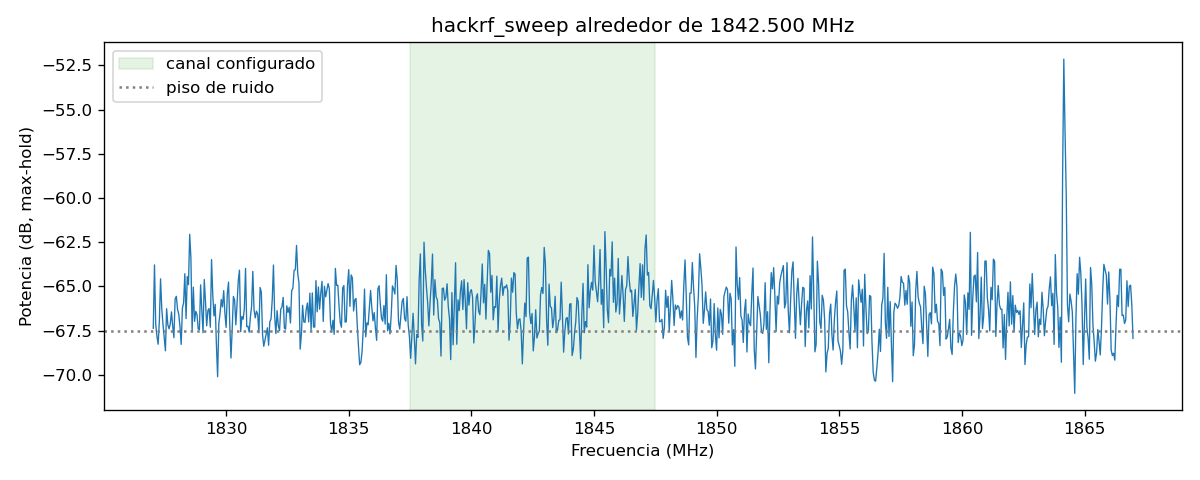

Source data for this figure (header and first rows):
2026-11-10, 20:04:23.340790, 1827000000, 1832000000, 49504.95, 404, -69.25, -80.05, -80.40, -77.53, -74.93, -71.39, -82.41, -92.55, -75.97, -79.89, -87.98, -79.87, -72.59, -68.29, -67.12, -67.12, -71.10, -75.31
2026-11-10, 20:04:23.340790, 1837000000, 1842000000, 49505, 404, -71.65, -70.99, -80.38, -81.08, -70.87, -71.49, -72.64, -81.40, -73.87, -85.80, -76.78, -69.77, -67.49, -72.59, -74.76, -72.56, -77.25, -72.05
2026-11-10, 20:04:23.340790, 1832000000, 1837000000, 49505, 404, -78.48, -78.10, -78.07, -71.94, -70.50, -69.43, -73.74, -76.83, -71.15, -70.82, -71.96, -72.88, -75.38, -73.40, -71.75, -71.45, -70.09, -71.89
2026-11-10, 20:04:23.340790, 1842000000, 1847000000, 49505, 404, -81.23, -81.34, -74.08, -73.98, -74.77, -70.44, -72.14, -72.80, -78.83, -85.77, -74.60, -75.50, -70.62, -67.92, -74.71, -77.18, -74.62, -74.35
2026-11-10, 20:04:23.340790, 1847000000, 1852000000, 49505, 404, -76.79, -83.70, -73.06, -70.94, -79.05, -73.16, -66.27, -69.10, -82.46, -77.62, -79.84, -76.62, -72.54, -77.13, -70.81, -70.78, -70.37, -67.32
2026-11-10, 20:04:23.340790, 1857000000, 1862000000, 49505, 404, -82.24, -76.84, -68.30, -70.91, -73.92, -66.44, -70.31, -77.35, -70.63, -68.67, -69.36, -72.02, -75.92, -67.84, -65.23, -74.39, -75.58, -75.39
2026-11-10, 20:04:23.340790, 1852000000, 1857000000, 49505, 404, -75.60, -79.82, -76.25, -66.29, -64.22, -65.14, -64.76, -65.55, -70.65, -75.88, -78.94, -69.66, -65.37, -64.11, -69.23, -70.78, -67.80, -73.14
2026-11-10, 20:04:23.340790, 1862000000, 1867000000, 49505, 404, -71.70, -78.37, -74.23, -67.23, -66.47, -70.46, -82.49, -72.54, -74.04, -73.63, -77.93, -73.85, -72.93, -75.89, -78.44, -80.03, -75.97, -73.31
2026-11-10, 20:04:23.340790, 1827000000, 1832000000, 49505, 404, -72.62, -70.81, -77.70, -67.82, -69.02, -81.35, -70.70, -70.86, -76.07, -70.95, -72.42, -82.29, -80.10, -70.34, -74.81, -84.08, -79.78, -72.65
2026-11-10, 20:04:23.340790, 1837000000, 1842000000, 49505, 404, -68.09, -74.89, -73.23, -67.32, -66.41, -66.83, -69.52, -81.43, -71.26, -71.96, -71.03, -73.68, -70.67, -70.40, -73.76, -70.35, -74.22, -72.27
2026-11-10, 20:04:23.340790, 1832000000, 1837000000, 49505, 404, -79.98, -82.46, -79.32, -74.35, -69.64, -71.63, -67.59, -68.56, -72.94, -73.58, -68.43, -66.18, -67.60, -68.45, -67.94, -66.06, -70.45, -86.28
2026-11-10, 20:04:23.340790, 1842000000, 1847000000, 49505, 404, -77.97, -69.38, -73.86, -82.16, -87.91, -73.74, -71.13, -70.29, -71.17, -78.02, -70.19, -75.39, -77.04, -81.94, -72.75, -71.32, -75.37, -72.80
2026-11-10, 20:04:23.340790, 1847000000, 1852000000, 49505, 404, -68.66, -62.90, -62.09, -69.27, -71.79, -67.11, -72.49, -83.53, -69.47, -68.56, -73.63, -93.82, -74.50, -73.07, -73.78, -73.69, -82.63, -73.31
2026-11-10, 20:04:23.340790, 1857000000, 1862000000, 49505, 404, -70.75, -78.10, -73.64, -71.63, -69.74, -68.26, -72.74, -70.34, -70.02, -68.45, -69.85, -69.65, -67.01, -67.92, -73.96, -74.29, -69.14, -69.18
2026-11-10, 20:04:23.340790, 1852000000, 1857000000, 49505, 404, -74.45, -76.72, -74.17, -77.68, -74.61, -71.82, -79.26, -71.73, -73.00, -82.93, -72.60, -84.58, -69.28, -71.18, -76.57, -68.33, -65.91, -67.37
2026-11-10, 20:04:23.340790, 1862000000, 1867000000, 49505, 404, -79.65, -74.38, -76.12, -81.95, -85.58, -91.11, -70.79, -69.98, -80.47, -80.51, -72.57, -74.55, -79.64, -70.95, -71.51, -69.29, -67.58, -69.57
2026-11-10, 20:04:23.340790, 1827000000, 1832000000, 49505, 404, -68.19, -73.63, -74.72, -72.46, -74.94, -81.87, -79.72, -73.15, -67.13, -70.09, -73.53, -73.02, -84.14, -69.22, -70.21, -76.45, -85.07, -82.33
2026-11-10, 20:04:23.340790, 1837000000, 1842000000, 49505, 404, -67.00, -85.39, -67.58, -71.16, -81.14, -75.23, -77.15, -76.73, -72.68, -70.46, -69.84, -75.41, -75.22, -72.12, -80.57, -92.21, -76.63, -77.13
2026-11-10, 20:04:23.340790, 1832000000, 1837000000, 49505, 404, -76.51, -81.08, -71.96, -67.50, -67.70, -66.81, -77.39, -73.52, -68.12, -74.58, -73.11, -74.00, -72.42, -73.34, -76.50, -73.45, -73.09, -73.63
2026-11-10, 20:04:23.340790, 1842000000, 1847000000, 49505, 404, -71.34, -75.32, -80.88, -78.99, -69.27, -67.62, -72.29, -94.69, -73.24, -71.52, -70.24, -70.77, -80.13, -73.47, -73.62, -75.30, -73.30, -67.41
2026-11-10, 20:04:23.340790, 1847000000, 1852000000, 49505, 404, -68.56, -79.49, -71.48, -71.49, -68.13, -69.35, -69.55, -65.50, -64.66, -66.83, -74.76, -84.52, -74.59, -74.89, -82.63, -72.18, -74.11, -73.01
2026-11-10, 20:04:23.340790, 1857000000, 1862000000, 49505, 404, -77.25, -68.80, -71.72, -76.35, -71.60, -68.97, -67.61, -71.54, -66.10, -65.61, -72.50, -87.40, -76.06, -69.96, -68.37, -67.67, -66.37, -65.23
2026-11-10, 20:04:23.340790, 1852000000, 1857000000, 49505, 404, -67.43, -72.05, -75.38, -70.65, -75.41, -86.97, -75.72, -76.49, -90.76, -82.34, -82.22, -72.75, -70.82, -71.02, -65.59, -66.22, -67.42, -71.43
2026-11-10, 20:04:23.340790, 1862000000, 1867000000, 49505, 404, -74.00, -74.48, -70.28, -74.04, -70.76, -68.02, -67.50, -75.80, -74.36, -71.93, -73.44, -69.42, -70.05, -84.71, -73.06, -71.39, -78.23, -73.35
2026-11-10, 20:04:23.340790, 1827000000, 1832000000, 49505, 404, -68.43, -71.56, -70.78, -70.82, -82.69, -69.62, -66.99, -66.44, -70.77, -77.07, -72.67, -66.26, -69.95, -74.00, -71.56, -74.05, -71.47, -67.90
2026-11-10, 20:04:23.340790, 1837000000, 1842000000, 49505, 404, -86.95, -80.75, -74.28, -69.74, -71.22, -74.16, -73.56, -67.89, -67.20, -75.33, -74.53, -78.40, -75.07, -72.27, -74.42, -82.86, -78.26, -74.15
2026-11-10, 20:04:23.340790, 1832000000, 1837000000, 49505, 404, -73.61, -78.64, -77.56, -75.40, -77.10, -67.38, -66.60, -70.65, -72.28, -67.38, -75.50, -68.31, -67.86, -83.09, -75.93, -83.50, -75.99, -74.97
2026-11-10, 20:04:23.340790, 1842000000, 1847000000, 49505, 404, -79.21, -75.22, -76.29, -78.57, -71.87, -68.14, -72.92, -82.29, -74.06, -73.71, -70.01, -70.35, -77.21, -83.82, -68.76, -70.15, -90.67, -76.59
2026-11-10, 20:04:23.340790, 1847000000, 1852000000, 49505, 404, -88.64, -82.84, -73.45, -72.86, -81.69, -68.28, -68.46, -68.58, -67.67, -72.74, -80.35, -75.69, -67.74, -67.49, -80.43, -76.91, -96.15, -72.49
2026-11-10, 20:04:23.340790, 1857000000, 1862000000, 49505, 404, -72.85, -78.86, -72.58, -71.31, -76.54, -75.75, -75.34, -74.27, -81.28, -85.97, -84.76, -86.23, -91.92, -73.49, -68.79, -73.38, -78.36, -75.74
2026-11-10, 20:04:23.340790, 1852000000, 1857000000, 49505, 404, -71.29, -75.03, -71.06, -76.09, -87.08, -77.15, -76.07, -81.00, -82.53, -80.25, -85.54, -72.11, -71.25, -83.69, -81.96, -74.81, -71.43, -69.73
2026-11-10, 20:04:23.340790, 1862000000, 1867000000, 49505, 404, -71.17, -80.25, -81.19, -79.63, -71.45, -76.05, -69.38, -70.82, -80.22, -77.10, -77.14, -70.93, -68.98, -74.40, -79.31, -74.03, -78.55, -87.29
2026-11-10, 20:04:23.360479, 1827000000, 1832000000, 49505, 404, -72.79, -77.18, -75.29, -77.81, -68.70, -66.98, -68.80, -69.68, -76.03, -82.34, -77.18, -82.83, -74.86, -70.13, -70.03, -72.44, -67.59, -69.41
2026-11-10, 20:04:23.360479, 1837000000, 1842000000, 49505, 404, -68.11, -67.41, -70.73, -78.14, -73.36, -66.81, -66.97, -65.58, -71.82, -76.14, -73.65, -72.11, -71.62, -74.61, -75.40, -76.87, -73.12, -83.47
2026-11-10, 20:04:23.360479, 1832000000, 1837000000, 49505, 404, -75.38, -77.53, -76.69, -72.49, -69.96, -76.54, -76.68, -71.37, -69.72, -72.62, -77.41, -78.27, -76.33, -90.08, -76.60, -73.10, -65.26, -62.68
2026-11-10, 20:04:23.360479, 1842000000, 1847000000, 49505, 404, -75.79, -72.25, -75.03, -78.26, -74.94, -89.19, -84.99, -80.68, -79.46, -79.39, -73.67, -74.99, -84.53, -77.24, -80.41, -85.09, -84.96, -75.77
2026-11-10, 20:04:23.360479, 1847000000, 1852000000, 49505, 404, -74.46, -79.39, -69.12, -71.41, -73.52, -69.66, -69.24, -66.29, -72.54, -77.60, -76.50, -71.98, -69.44, -67.00, -81.99, -68.65, -81.71, -71.65
2026-11-10, 20:04:23.360479, 1857000000, 1862000000, 49505, 404, -74.88, -81.69, -77.89, -76.91, -79.42, -75.19, -77.95, -73.74, -73.78, -77.00, -74.02, -76.75, -79.58, -76.74, -70.29, -70.62, -77.14, -72.49
2026-11-10, 20:04:23.360479, 1852000000, 1857000000, 49505, 404, -71.67, -77.50, -76.90, -79.05, -73.92, -80.54, -77.35, -74.70, -72.43, -74.34, -71.48, -70.94, -79.45, -74.72, -74.40, -69.12, -70.52, -80.10
2026-11-10, 20:04:23.360479, 1862000000, 1867000000, 49505, 404, -77.30, -86.37, -86.74, -71.94, -71.64, -75.45, -78.21, -73.38, -69.66, -70.94, -72.86, -71.24, -82.53, -78.34, -83.64, -71.42, -68.65, -73.11
2026-11-10, 20:04:23.360479, 1827000000, 1832000000, 49505, 404, -67.37, -63.78, -67.96, -83.11, -80.33, -82.32, -81.51, -75.35, -74.40, -77.04, -69.44, -81.40, -94.87, -71.83, -78.64, -76.50, -74.18, -81.12
2026-11-10, 20:04:23.360479, 1837000000, 1842000000, 49505, 404, -73.48, -75.43, -80.84, -74.14, -85.65, -71.52, -78.16, -69.72, -71.06, -93.72, -71.80, -68.46, -69.97, -71.83, -74.49, -78.88, -78.05, -71.85
2026-11-10, 20:04:23.360479, 1832000000, 1837000000, 49505, 404, -79.32, -81.28, -84.19, -93.03, -73.57, -67.33, -68.50, -79.24, -76.48, -72.36, -71.21, -69.86, -69.10, -71.93, -72.11, -68.04, -67.51, -78.36
2026-11-10, 20:04:23.360479, 1842000000, 1847000000, 49505, 404, -80.12, -76.90, -71.97, -67.33, -67.82, -72.30, -75.02, -69.74, -69.03, -73.40, -74.71, -89.09, -70.26, -70.88, -77.78, -71.30, -67.30, -65.06
2026-11-10, 20:04:23.360479, 1847000000, 1852000000, 49505, 404, -73.13, -72.61, -69.14, -77.93, -71.84, -67.93, -67.27, -67.69, -68.07, -73.50, -78.21, -73.24, -72.64, -75.80, -74.62, -67.58, -68.43, -77.38
2026-11-10, 20:04:23.360479, 1857000000, 1862000000, 49505, 404, -79.28, -77.90, -76.16, -74.24, -77.89, -89.41, -76.44, -74.44, -85.50, -68.84, -64.44, -64.76, -68.87, -74.25, -71.39, -67.95, -69.17, -82.16
2026-11-10, 20:04:23.360479, 1852000000, 1857000000, 49505, 404, -78.98, -76.12, -71.29, -82.69, -74.50, -74.10, -73.38, -73.54, -73.82, -76.86, -70.77, -73.21, -68.75, -69.30, -79.82, -71.77, -68.55, -70.83
2026-11-10, 20:04:23.360479, 1862000000, 1867000000, 49505, 404, -77.58, -81.71, -73.04, -69.07, -70.88, -71.99, -70.74, -73.52, -74.53, -68.34, -71.92, -77.16, -71.29, -67.87, -74.25, -82.28, -83.71, -72.75
2026-11-10, 20:04:23.360479, 1827000000, 1832000000, 49505, 404, -68.77, -69.98, -76.61, -71.86, -74.90, -78.35, -77.98, -73.81, -69.40, -69.22, -70.59, -87.84, -70.53, -73.76, -75.99, -76.58, -79.81, -70.71
2026-11-10, 20:04:23.360479, 1837000000, 1842000000, 49505, 404, -88.49, -84.04, -79.22, -80.24, -68.15, -66.87, -71.79, -81.65, -69.59, -68.26, -81.21, -70.41, -85.19, -79.80, -74.12, -75.00, -70.14, -73.88
2026-11-10, 20:04:23.360479, 1832000000, 1837000000, 49505, 404, -71.27, -68.35, -72.94, -78.53, -79.23, -69.11, -70.25, -76.30, -70.24, -66.10, -68.16, -69.40, -70.88, -77.41, -81.64, -73.43, -74.36, -68.02
2026-11-10, 20:04:23.360479, 1842000000, 1847000000, 49505, 404, -69.09, -76.31, -87.01, -71.98, -70.54, -79.82, -74.12, -68.50, -67.10, -68.09, -70.20, -81.62, -76.47, -72.91, -71.69, -70.46, -75.83, -75.19
2026-11-10, 20:04:23.360479, 1847000000, 1852000000, 49505, 404, -66.37, -70.86, -87.71, -84.21, -72.93, -75.57, -79.37, -73.98, -74.75, -65.65, -69.23, -79.09, -71.78, -84.76, -70.85, -73.79, -76.14, -75.92
2026-11-10, 20:04:23.360479, 1857000000, 1862000000, 49505, 404, -73.90, -75.02, -73.58, -72.89, -78.54, -77.18, -80.26, -79.91, -81.36, -82.51, -77.48, -79.87, -78.93, -74.70, -75.50, -74.81, -69.83, -85.82
2026-11-10, 20:04:23.360479, 1852000000, 1857000000, 49505, 404, -75.20, -77.56, -75.00, -68.70, -74.68, -72.49, -72.34, -74.25, -73.32, -69.44, -67.23, -65.79, -66.72, -66.65, -63.82, -67.47, -72.35, -77.70
2026-11-10, 20:04:23.360479, 1862000000, 1867000000, 49505, 404, -72.73, -73.29, -91.27, -81.44, -75.50, -69.93, -66.58, -68.39, -71.49, -74.13, -86.37, -71.40, -68.30, -74.82, -73.91, -71.31, -83.31, -69.32
2026-11-10, 20:04:23.360479, 1827000000, 1832000000, 49505, 404, -72.33, -68.54, -74.21, -71.35, -68.27, -67.91, -76.96, -72.77, -69.66, -71.80, -68.64, -67.33, -67.17, -70.17, -74.10, -74.50, -71.99, -77.63
2026-11-10, 20:04:23.360479, 1837000000, 1842000000, 49505, 404, -78.42, -72.32, -72.34, -81.55, -81.73, -78.85, -69.90, -68.66, -86.56, -78.57, -73.99, -73.41, -78.81, -70.97, -72.58, -70.94, -74.97, -79.21
2026-11-10, 20:04:23.360479, 1832000000, 1837000000, 49505, 404, -85.24, -78.51, -73.09, -76.36, -76.58, -77.77, -72.67, -68.97, -67.42, -70.66, -70.26, -76.31, -73.64, -69.49, -66.86, -66.98, -75.38, -71.82
2026-11-10, 20:04:23.360479, 1842000000, 1847000000, 49505, 404, -75.33, -73.58, -83.80, -72.65, -80.80, -87.47, -75.20, -76.21, -76.84, -87.79, -82.94, -74.80, -71.73, -82.17, -72.77, -72.23, -74.96, -77.04
2026-11-10, 20:04:23.360479, 1847000000, 1852000000, 49505, 404, -74.64, -67.41, -67.52, -91.22, -69.91, -69.45, -69.75, -70.81, -74.50, -69.13, -72.87, -68.11, -74.78, -81.10, -73.78, -66.86, -67.95, -76.00
... 99 more rows
